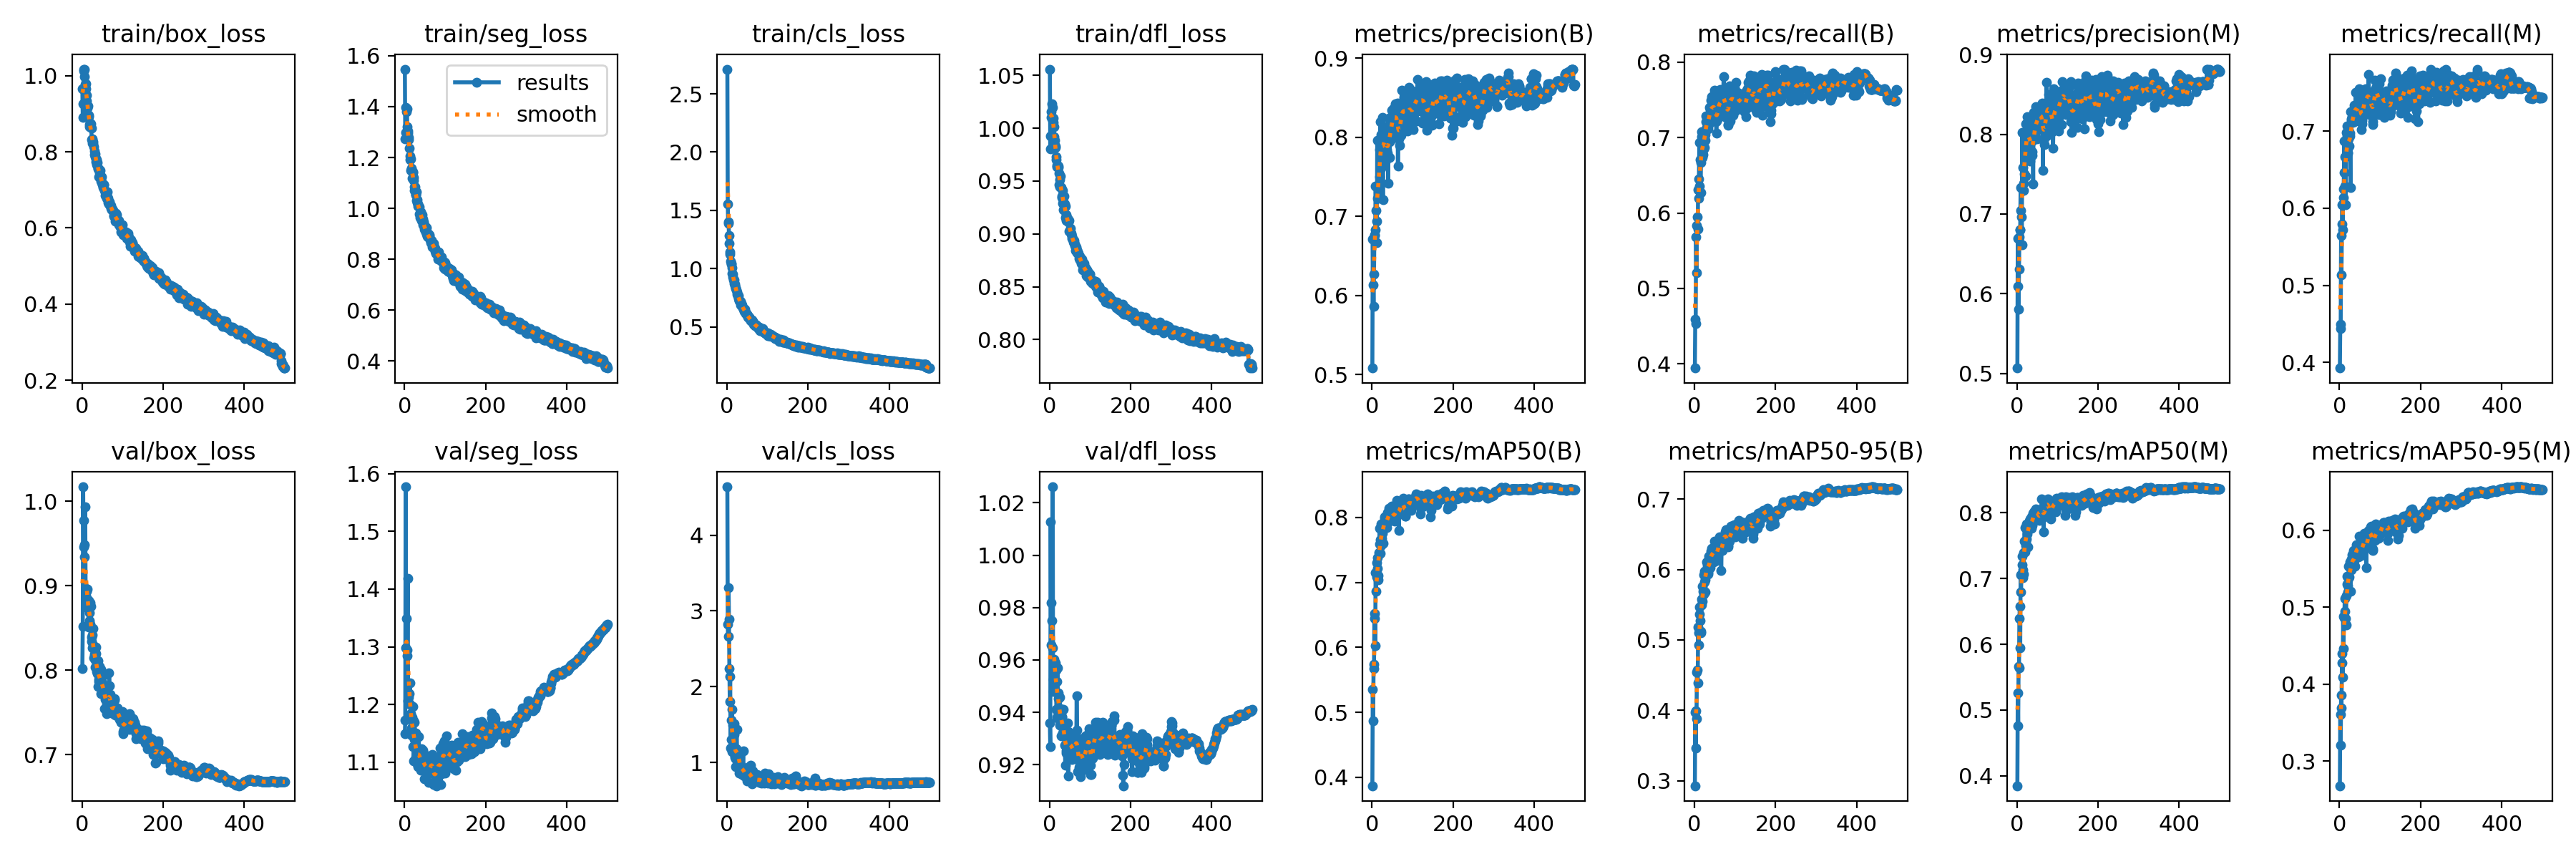

The file beside this chart, header and first rows:
epoch, train/box_loss, train/seg_loss, train/cls_loss, train/dfl_loss, metrics/precision(B), metrics/recall(B), metrics/mAP50(B), metrics/mAP50-95(B), metrics/precision(M), metrics/recall(M), metrics/mAP50(M), metrics/mAP50-95(M), val/box_loss, val/seg_loss, val/cls_loss, val/dfl_loss, lr/pg0, lr/pg1, lr/pg2
1, 0.965, 1.548, 2.712, 1.056, 0.508, 0.3944, 0.387, 0.2928, 0.5068, 0.3928, 0.3849, 0.2679, 0.8023, 1.149, 4.638, 0.9358, 0.07011, 0.003321, 0.003321
2, 0.8896, 1.274, 1.554, 0.9806, 0.6714, 0.4594, 0.5352, 0.3971, 0.6692, 0.4495, 0.5266, 0.361, 0.8519, 1.173, 2.824, 0.927, 0.0401, 0.006641, 0.006641
3, 0.9267, 1.299, 1.389, 0.993, 0.6134, 0.4533, 0.4874, 0.3459, 0.6093, 0.4442, 0.4759, 0.3204, 1.017, 1.577, 2.668, 1.013, 0.01008, 0.009948, 0.009948
4, 1.017, 1.398, 1.398, 1.011, 0.5862, 0.5679, 0.5738, 0.399, 0.5805, 0.5643, 0.5669, 0.3854, 0.946, 1.298, 3.301, 0.9657, 0.009941, 0.009941, 0.009941
5, 1.012, 1.38, 1.285, 1.016, 0.627, 0.5204, 0.5678, 0.3879, 0.6312, 0.5136, 0.5641, 0.3688, 0.9773, 1.349, 2.886, 0.9818, 0.009941, 0.009941, 0.009941
6, 1.017, 1.391, 1.217, 1.023, 0.6764, 0.5838, 0.6446, 0.4537, 0.6711, 0.5797, 0.639, 0.4275, 0.9486, 1.285, 2.236, 0.975, 0.009921, 0.009921, 0.009921
7, 0.9971, 1.322, 1.139, 1.02, 0.6752, 0.595, 0.6519, 0.4569, 0.6804, 0.6041, 0.6576, 0.4397, 0.934, 1.295, 1.807, 0.9646, 0.009901, 0.009901, 0.009901
8, 0.9762, 1.296, 1.124, 1.007, 0.6828, 0.5784, 0.6029, 0.4387, 0.6806, 0.572, 0.5949, 0.4094, 0.9932, 1.418, 2.132, 1.026, 0.009881, 0.009881, 0.009881
9, 0.9784, 1.303, 1.065, 1.009, 0.7381, 0.6313, 0.7145, 0.5185, 0.7328, 0.6251, 0.7062, 0.4883, 0.8968, 1.207, 1.188, 0.948, 0.009861, 0.009861, 0.009861
10, 0.9652, 1.28, 1.044, 1.005, 0.707, 0.6195, 0.686, 0.4926, 0.7042, 0.6134, 0.6793, 0.4461, 0.8922, 1.218, 1.556, 0.9525, 0.009842, 0.009842, 0.009842
11, 0.9484, 1.272, 1.037, 1.002, 0.6935, 0.6448, 0.7081, 0.5099, 0.6962, 0.6466, 0.7055, 0.4861, 0.8858, 1.213, 1.299, 0.9579, 0.009822, 0.009822, 0.009822
12, 0.9344, 1.236, 1.005, 0.9917, 0.6667, 0.6934, 0.7302, 0.5364, 0.6615, 0.6868, 0.7207, 0.4877, 0.8935, 1.219, 1.696, 0.9603, 0.009802, 0.009802, 0.009802
13, 0.9146, 1.205, 0.9607, 0.9888, 0.7958, 0.6355, 0.7384, 0.5472, 0.8021, 0.6284, 0.7344, 0.5111, 0.8736, 1.201, 1.137, 0.9553, 0.009782, 0.009782, 0.009782
14, 0.9179, 1.193, 0.9525, 0.9834, 0.7224, 0.6706, 0.722, 0.5276, 0.7292, 0.6667, 0.7134, 0.4949, 0.8958, 1.237, 1.494, 0.959, 0.009762, 0.009762, 0.009762
15, 0.9202, 1.193, 0.9251, 0.9819, 0.7228, 0.6269, 0.7043, 0.5104, 0.7582, 0.6046, 0.7013, 0.4852, 0.878, 1.185, 1.179, 0.9566, 0.009743, 0.009743, 0.009743
16, 0.8963, 1.15, 0.9012, 0.9706, 0.7369, 0.6671, 0.7111, 0.512, 0.7384, 0.6682, 0.707, 0.4766, 0.8822, 1.175, 1.168, 0.956, 0.009723, 0.009723, 0.009723
17, 0.8927, 1.157, 0.9009, 0.9729, 0.7327, 0.7015, 0.7459, 0.55, 0.7295, 0.6982, 0.7397, 0.5152, 0.8511, 1.147, 1.514, 0.9411, 0.009703, 0.009703, 0.009703
18, 0.8656, 1.153, 0.8745, 0.9638, 0.7497, 0.7072, 0.7597, 0.5581, 0.75, 0.7064, 0.7567, 0.5303, 0.859, 1.159, 1.371, 0.938, 0.009683, 0.009683, 0.009683
19, 0.8714, 1.117, 0.8687, 0.9648, 0.7843, 0.6971, 0.7836, 0.576, 0.7805, 0.6936, 0.7773, 0.5401, 0.8684, 1.177, 1.068, 0.9517, 0.009663, 0.009663, 0.009663
20, 0.875, 1.143, 0.8535, 0.9651, 0.7646, 0.6733, 0.7447, 0.5546, 0.7679, 0.6712, 0.741, 0.52, 0.8801, 1.197, 1.085, 0.957, 0.009644, 0.009644, 0.009644
21, 0.8682, 1.141, 0.8286, 0.9628, 0.8194, 0.6773, 0.7659, 0.5689, 0.8134, 0.6725, 0.7563, 0.5286, 0.8548, 1.127, 1.048, 0.9453, 0.009624, 0.009624, 0.009624
22, 0.8733, 1.122, 0.8344, 0.9639, 0.7609, 0.6853, 0.7571, 0.5647, 0.7474, 0.6896, 0.7509, 0.5374, 0.8754, 1.172, 0.9431, 0.9474, 0.009604, 0.009604, 0.009604
23, 0.8614, 1.111, 0.8154, 0.9572, 0.8034, 0.7063, 0.7903, 0.5929, 0.8016, 0.7024, 0.7835, 0.5531, 0.8344, 1.103, 1.183, 0.9373, 0.009584, 0.009584, 0.009584
24, 0.8329, 1.084, 0.7975, 0.9469, 0.7996, 0.6864, 0.7675, 0.5827, 0.8002, 0.6804, 0.7601, 0.5391, 0.8388, 1.139, 1.438, 0.9374, 0.009564, 0.009564, 0.009564
25, 0.8221, 1.072, 0.7806, 0.9449, 0.8249, 0.6997, 0.7863, 0.5977, 0.8223, 0.697, 0.7805, 0.5586, 0.8419, 1.17, 1.128, 0.9457, 0.009545, 0.009545, 0.009545
26, 0.8331, 1.086, 0.7727, 0.9513, 0.7875, 0.696, 0.7752, 0.5858, 0.7846, 0.6935, 0.7683, 0.5535, 0.8262, 1.13, 1.05, 0.9352, 0.009525, 0.009525, 0.009525
27, 0.8269, 1.053, 0.7688, 0.9546, 0.7204, 0.7041, 0.7601, 0.5685, 0.8169, 0.6272, 0.7487, 0.5207, 0.8491, 1.151, 1.121, 0.9413, 0.009505, 0.009505, 0.009505
28, 0.8199, 1.052, 0.746, 0.9437, 0.8007, 0.7284, 0.7909, 0.5988, 0.7935, 0.7252, 0.7815, 0.554, 0.8296, 1.109, 1.131, 0.9402, 0.009485, 0.009485, 0.009485
29, 0.8136, 1.064, 0.7694, 0.9436, 0.7813, 0.7207, 0.7909, 0.5961, 0.7729, 0.7141, 0.7798, 0.5484, 0.8147, 1.113, 0.9972, 0.9311, 0.009465, 0.009465, 0.009465
30, 0.8017, 1.031, 0.7259, 0.9345, 0.8131, 0.7132, 0.7936, 0.6105, 0.8065, 0.716, 0.7876, 0.563, 0.8188, 1.118, 1.063, 0.9382, 0.009446, 0.009446, 0.009446
31, 0.7926, 1.033, 0.7233, 0.9357, 0.8113, 0.728, 0.8007, 0.6062, 0.8017, 0.7183, 0.7879, 0.5679, 0.8166, 1.114, 0.8608, 0.9384, 0.009426, 0.009426, 0.009426
32, 0.7952, 1.024, 0.7183, 0.9411, 0.8131, 0.7254, 0.799, 0.6099, 0.8118, 0.7222, 0.7912, 0.5689, 0.8117, 1.098, 1.107, 0.9344, 0.009406, 0.009406, 0.009406
33, 0.7866, 1.016, 0.718, 0.9293, 0.7688, 0.7162, 0.7905, 0.5938, 0.7662, 0.7111, 0.7809, 0.5598, 0.8037, 1.093, 0.9208, 0.9322, 0.009386, 0.009386, 0.009386
34, 0.781, 1.009, 0.6882, 0.9303, 0.8001, 0.7113, 0.7899, 0.5955, 0.7899, 0.7122, 0.7815, 0.5537, 0.8276, 1.121, 0.9312, 0.9412, 0.009366, 0.009366, 0.009366
35, 0.7746, 1.01, 0.6898, 0.9228, 0.8073, 0.7228, 0.8009, 0.6186, 0.8053, 0.7165, 0.7936, 0.574, 0.8199, 1.145, 0.8965, 0.9321, 0.009347, 0.009347, 0.009347
36, 0.7803, 1.007, 0.6989, 0.9359, 0.7812, 0.7169, 0.7847, 0.6002, 0.778, 0.7121, 0.7763, 0.5541, 0.7983, 1.123, 0.9519, 0.9327, 0.009327, 0.009327, 0.009327
37, 0.7667, 0.9775, 0.6851, 0.9282, 0.7845, 0.7396, 0.7905, 0.6055, 0.7784, 0.7338, 0.7826, 0.5609, 0.805, 1.096, 0.8432, 0.9345, 0.009307, 0.009307, 0.009307
38, 0.771, 0.9819, 0.676, 0.927, 0.7796, 0.7297, 0.7919, 0.6024, 0.7733, 0.7246, 0.7808, 0.5531, 0.7962, 1.121, 0.8742, 0.9273, 0.009287, 0.009287, 0.009287
39, 0.7545, 0.9636, 0.6614, 0.9157, 0.7957, 0.7367, 0.8077, 0.6154, 0.7921, 0.732, 0.7995, 0.5698, 0.7807, 1.096, 0.8504, 0.9197, 0.009267, 0.009267, 0.009267
40, 0.7566, 0.9871, 0.6586, 0.9264, 0.742, 0.7495, 0.7934, 0.613, 0.7377, 0.7499, 0.7879, 0.5732, 0.8113, 1.098, 1.152, 0.9325, 0.009248, 0.009248, 0.009248
41, 0.7543, 0.9817, 0.6495, 0.918, 0.8239, 0.7318, 0.8074, 0.6261, 0.8278, 0.7232, 0.8003, 0.5765, 0.7889, 1.086, 0.8446, 0.9252, 0.009228, 0.009228, 0.009228
42, 0.7344, 0.9522, 0.6354, 0.9129, 0.8144, 0.7292, 0.8141, 0.6303, 0.8082, 0.7226, 0.8022, 0.5813, 0.7862, 1.124, 0.8235, 0.9243, 0.009208, 0.009208, 0.009208
43, 0.7451, 0.9604, 0.6444, 0.9135, 0.774, 0.7546, 0.8079, 0.6265, 0.8035, 0.7243, 0.8002, 0.5809, 0.8047, 1.104, 0.8281, 0.9289, 0.009188, 0.009188, 0.009188
44, 0.7491, 0.9747, 0.6491, 0.9147, 0.7941, 0.7443, 0.8, 0.617, 0.7955, 0.7328, 0.7931, 0.5723, 0.7834, 1.087, 0.866, 0.9242, 0.009168, 0.009168, 0.009168
45, 0.7519, 0.9593, 0.6383, 0.9132, 0.8174, 0.7282, 0.8023, 0.6187, 0.8149, 0.7195, 0.7958, 0.5743, 0.8003, 1.121, 0.8456, 0.9359, 0.009149, 0.009149, 0.009149
46, 0.7222, 0.9367, 0.6119, 0.9112, 0.8105, 0.7413, 0.8083, 0.6272, 0.8348, 0.7199, 0.8059, 0.5781, 0.7721, 1.1, 0.8909, 0.9156, 0.009129, 0.009129, 0.009129
47, 0.7303, 0.9411, 0.6147, 0.9115, 0.7969, 0.7332, 0.7971, 0.611, 0.796, 0.7329, 0.7925, 0.5655, 0.8014, 1.116, 0.8178, 0.9325, 0.009109, 0.009109, 0.009109
48, 0.735, 0.9456, 0.6153, 0.9127, 0.8339, 0.7431, 0.8108, 0.6236, 0.8272, 0.7392, 0.8007, 0.5734, 0.7782, 1.104, 0.8375, 0.9237, 0.009089, 0.009089, 0.009089
49, 0.72, 0.9176, 0.5991, 0.9029, 0.8015, 0.7631, 0.8176, 0.6401, 0.794, 0.7546, 0.8052, 0.5925, 0.7848, 1.071, 0.7557, 0.9309, 0.009069, 0.009069, 0.009069
50, 0.7169, 0.9308, 0.605, 0.9032, 0.8143, 0.7346, 0.8123, 0.6292, 0.8119, 0.7301, 0.805, 0.5764, 0.78, 1.091, 0.8002, 0.9319, 0.00905, 0.00905, 0.00905
51, 0.7137, 0.9137, 0.5929, 0.9052, 0.8227, 0.738, 0.8141, 0.6311, 0.8187, 0.7281, 0.8035, 0.5823, 0.7847, 1.09, 0.92, 0.9271, 0.00903, 0.00903, 0.00903
52, 0.7064, 0.906, 0.5824, 0.9016, 0.8335, 0.7434, 0.8071, 0.6353, 0.8326, 0.7416, 0.8028, 0.58, 0.7711, 1.11, 0.9306, 0.923, 0.00901, 0.00901, 0.00901
53, 0.714, 0.9154, 0.5921, 0.9004, 0.8359, 0.721, 0.8005, 0.6124, 0.8318, 0.7138, 0.7927, 0.5679, 0.7943, 1.102, 0.8612, 0.9318, 0.00899, 0.00899, 0.00899
54, 0.7132, 0.9237, 0.5834, 0.8996, 0.8365, 0.7062, 0.7968, 0.617, 0.8308, 0.7017, 0.7894, 0.5672, 0.7733, 1.085, 0.8539, 0.9252, 0.00897, 0.00897, 0.00897
55, 0.7013, 0.898, 0.57, 0.8978, 0.8185, 0.7221, 0.7947, 0.6127, 0.8243, 0.714, 0.788, 0.5715, 0.781, 1.08, 0.855, 0.9295, 0.008951, 0.008951, 0.008951
56, 0.6983, 0.8912, 0.5702, 0.8957, 0.8018, 0.7278, 0.8005, 0.6158, 0.8058, 0.7097, 0.7902, 0.5714, 0.7547, 1.09, 0.808, 0.9221, 0.008931, 0.008931, 0.008931
57, 0.6849, 0.888, 0.5726, 0.8951, 0.8426, 0.7359, 0.8135, 0.6356, 0.8339, 0.7291, 0.7986, 0.5847, 0.7704, 1.089, 0.8002, 0.9297, 0.008911, 0.008911, 0.008911
58, 0.6956, 0.9016, 0.5574, 0.8921, 0.8247, 0.7254, 0.8014, 0.6246, 0.8194, 0.7194, 0.7903, 0.5725, 0.7656, 1.098, 0.9592, 0.9247, 0.008891, 0.008891, 0.008891
59, 0.6907, 0.8924, 0.5529, 0.8947, 0.8132, 0.7511, 0.8071, 0.6305, 0.8121, 0.7468, 0.8024, 0.5886, 0.7712, 1.102, 0.8577, 0.9242, 0.008871, 0.008871, 0.008871
60, 0.6779, 0.888, 0.5499, 0.8913, 0.8334, 0.742, 0.8166, 0.6403, 0.8378, 0.7282, 0.8035, 0.5881, 0.7488, 1.065, 0.7926, 0.9238, 0.008852, 0.008852, 0.008852
... 440 more rows
